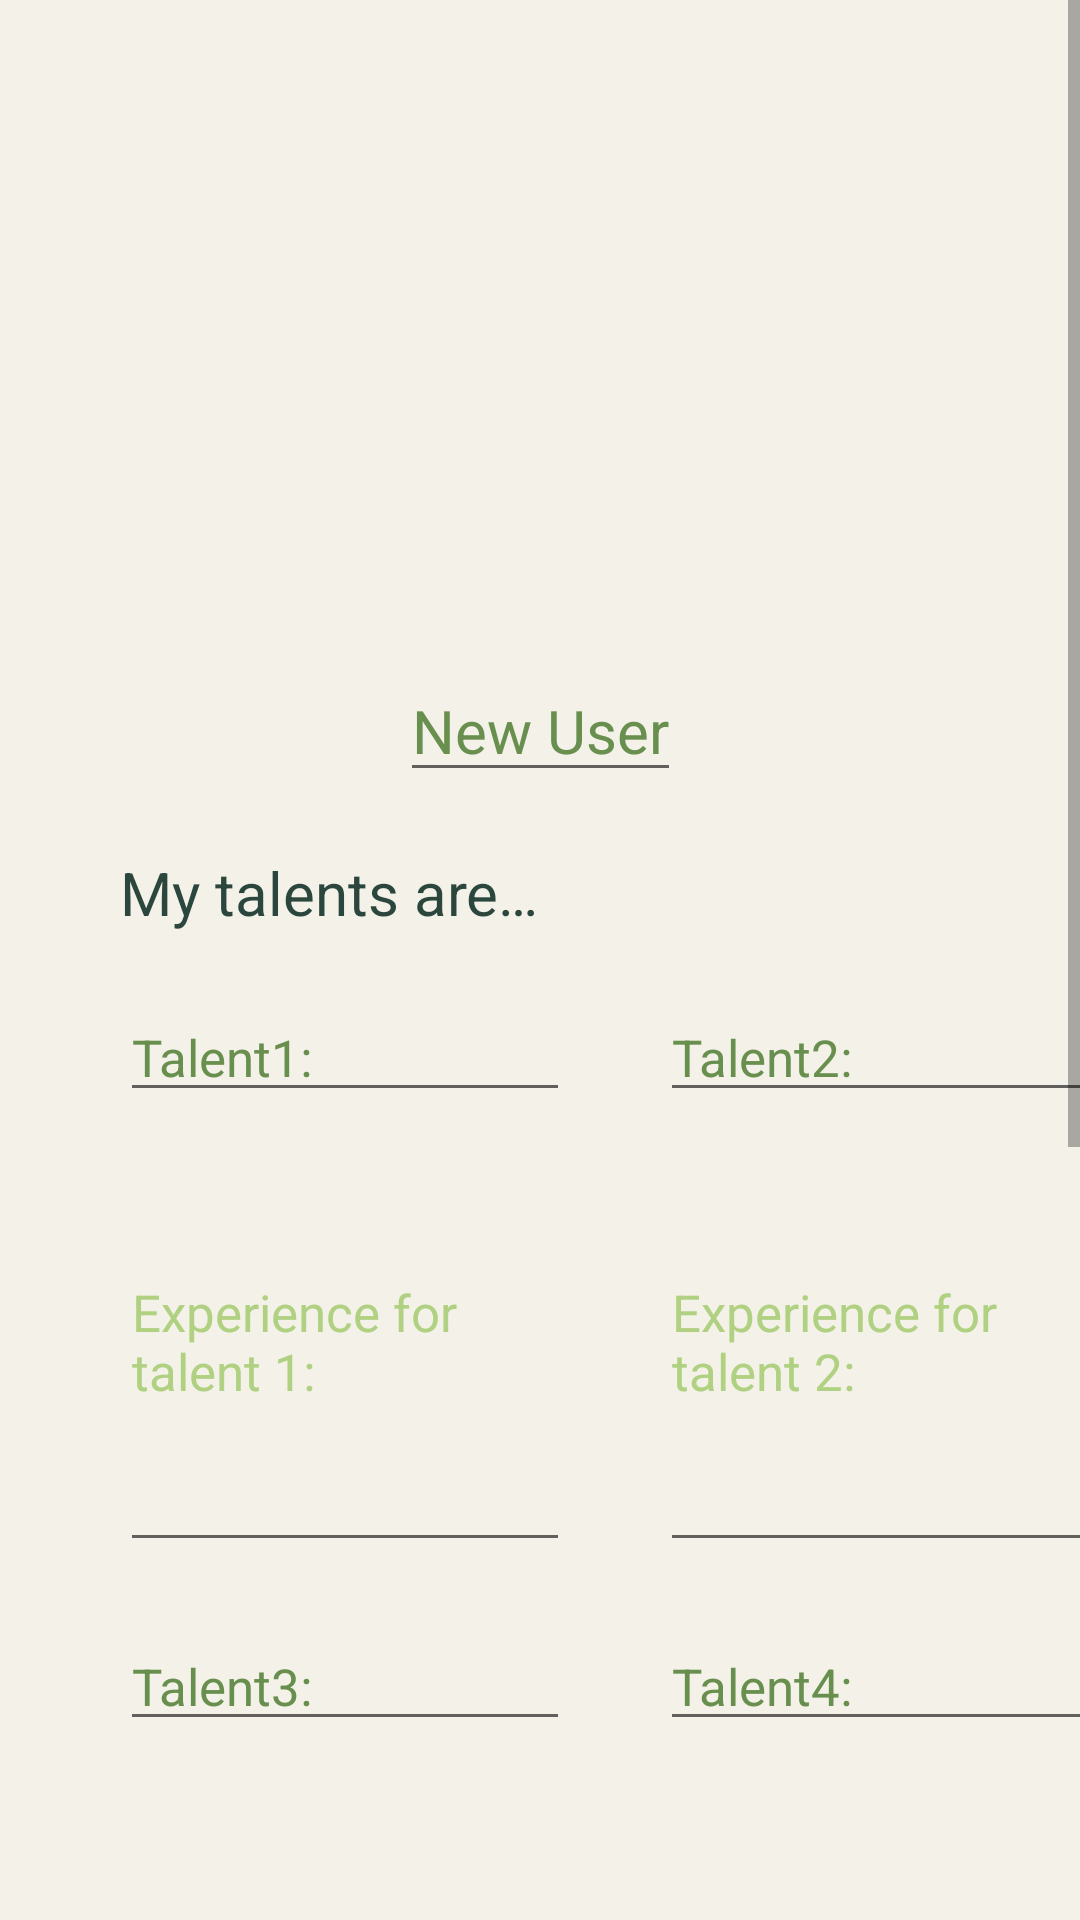

This screen was rendered from an Android layout file. Write that file and the resources it references.
<!-- AndroidManifest.xml: application theme Theme.TalentExchange -->
<!-- res/layout/fragment_me.xml -->
<?xml version="1.0" encoding="utf-8"?>
<ScrollView
    xmlns:android="http://schemas.android.com/apk/res/android"
    xmlns:tools="http://schemas.android.com/tools"
    xmlns:app="http://schemas.android.com/apk/res-auto"
    android:layout_height="match_parent"
    android:layout_width= "match_parent">


    <androidx.constraintlayout.widget.ConstraintLayout
        android:layout_width="match_parent"
        android:layout_height="wrap_content"
        android:background="#F4F1E9"
        tools:context=".MeFragment">

        <EditText
            android:id="@+id/experience3"
            android:layout_width="150dp"
            android:layout_height="150dp"
            android:text="Experience for talent 3: "
            android:textColor="#B1D182"
            android:textSize="17sp"
            app:layout_constraintStart_toStartOf="@+id/talent3"
            app:layout_constraintTop_toBottomOf="@+id/talent3" />

        <EditText
            android:id="@+id/experience4"
            android:layout_width="150dp"
            android:layout_height="150dp"
            android:text="Experience for talent 4:"
            android:textColor="#B1D182"
            android:textSize="17sp"
            app:layout_constraintStart_toStartOf="@+id/talent4"
            app:layout_constraintTop_toBottomOf="@+id/talent4" />

        <EditText
            android:id="@+id/talent4"
            android:layout_width="150dp"
            android:layout_height="wrap_content"
            android:layout_marginTop="20dp"
            android:text="Talent4: "
            android:textColor="#688F4E"
            android:textSize="17sp"
            app:layout_constraintStart_toStartOf="@+id/experience"
            app:layout_constraintTop_toBottomOf="@+id/experience" />

        <EditText
            android:id="@+id/talent3"
            android:layout_width="150dp"
            android:layout_height="wrap_content"
            android:layout_marginTop="20dp"
            android:text="Talent3: "
            android:textColor="#688F4E"
            android:textSize="17sp"
            app:layout_constraintStart_toStartOf="@+id/experience1"
            app:layout_constraintTop_toBottomOf="@+id/experience1" />

        <EditText
            android:id="@+id/talent2"
            android:layout_width="150dp"
            android:layout_height="wrap_content"
            android:layout_marginStart="30dp"
            android:layout_marginLeft="30dp"
            android:text="Talent2: "
            android:textColor="#688F4E"
            android:textSize="17sp"
            app:layout_constraintStart_toEndOf="@+id/talent1"
            app:layout_constraintTop_toTopOf="@+id/talent1" />

        <com.google.android.material.imageview.ShapeableImageView
            android:id="@+id/profilePic"
            android:layout_width="150dp"
            android:layout_height="150dp"
            android:layout_marginTop="50dp"
            app:layout_constraintLeft_toLeftOf="parent"
            app:layout_constraintRight_toRightOf="parent"
            app:layout_constraintTop_toTopOf="parent" />
        <EditText
            android:id="@+id/username"
            android:layout_width="wrap_content"
            android:layout_height="wrap_content"
            android:layout_marginTop="20dp"
            android:autofillHints="@string/new_user"
            android:inputType="text"
            android:text="@string/new_user"
            android:textColor="#688F4E"
            android:textSize="20sp"
            app:layout_constraintLeft_toLeftOf="parent"
            app:layout_constraintRight_toRightOf="parent"
            app:layout_constraintTop_toBottomOf="@id/profilePic" />

        <TextView
            android:id="@+id/talents"
            android:layout_width="wrap_content"
            android:layout_height="wrap_content"
            android:layout_marginLeft="40dp"
            android:layout_marginTop="20dp"
            android:text="@string/my_talents"
            android:textColor="#2B463C"
            android:textSize="20sp"
            app:layout_constraintLeft_toLeftOf="parent"
            app:layout_constraintTop_toBottomOf="@id/username" />

        <EditText
            android:id="@+id/talent1"
            android:layout_width="150dp"
            android:layout_height="wrap_content"
            android:layout_marginTop="20dp"
            android:text="Talent1: "
            android:textColor="#688F4E"
            android:textSize="17sp"
            app:layout_constraintStart_toStartOf="@+id/talents"
            app:layout_constraintTop_toBottomOf="@id/talents" />

        <EditText
            android:id="@+id/experience1"
            android:layout_width="150dp"
            android:layout_height="150dp"
            android:text="Experience for talent 1: "
            android:textColor="#B1D182"
            android:textSize="17sp"
            app:layout_constraintStart_toStartOf="@+id/talent1"
            app:layout_constraintTop_toBottomOf="@+id/talent1" />

        <EditText
            android:id="@+id/experience"
            android:layout_width="150dp"
            android:layout_height="150dp"
            android:text="Experience for talent 2:"
            android:textColor="#B1D182"
            android:textSize="17sp"
            app:layout_constraintStart_toStartOf="@+id/talent2"
            app:layout_constraintTop_toBottomOf="@+id/talent2" />

        <TextView
            android:id="@+id/help"
            android:layout_width="wrap_content"
            android:layout_height="wrap_content"
            android:layout_marginTop="20dp"
            android:text="@string/i_need_help_with"
            android:textColor="#2B463C"
            android:textSize="20sp"
            app:layout_constraintStart_toStartOf="@+id/experience3"
            app:layout_constraintTop_toBottomOf="@+id/experience3" />

        <EditText
            android:id="@+id/help1"
            android:layout_width="90dp"
            android:layout_height="wrap_content"
            android:layout_marginTop="20dp"
            android:text="subject 1:"
            android:textColor="#B1D182"
            android:textSize="17sp"
            app:layout_constraintLeft_toLeftOf="parent"
            app:layout_constraintStart_toStartOf="@+id/help"
            app:layout_constraintTop_toBottomOf="@id/help" />

        <EditText
            android:id="@+id/help2"
            android:layout_width="90dp"
            android:layout_height="wrap_content"
            android:layout_marginStart="10dp"
            android:layout_marginLeft="10dp"
            android:text="subject 2:"
            android:textColor="#B1D182"
            android:textSize="17sp"
            app:layout_constraintStart_toEndOf="@+id/help1"
            app:layout_constraintTop_toTopOf="@+id/help1" />

        <EditText
            android:id="@+id/help3"
            android:layout_width="90dp"
            android:layout_height="wrap_content"
            android:layout_marginStart="10dp"
            android:layout_marginLeft="10dp"
            android:text="subject 3:"
            android:textColor="#B1D182"
            android:textSize="17sp"
            app:layout_constraintStart_toEndOf="@+id/help2"
            app:layout_constraintTop_toTopOf="@+id/help2" />

        <TextView
            android:id="@+id/available"
            android:layout_width="wrap_content"
            android:layout_height="wrap_content"
            android:layout_marginTop="20dp"
            android:text="@string/i_m_available"
            android:textSize="20sp"
            android:textColor="#2B463C"
            app:layout_constraintLeft_toLeftOf="@id/talents"
            app:layout_constraintTop_toBottomOf="@id/help1" />

        <EditText
            android:id="@+id/availableInput"
            android:layout_width="300dp"
            android:layout_height="50dp"
            android:layout_marginTop="20dp"
            android:textColor="#688F4E"
            app:layout_constraintStart_toStartOf="@+id/available"
            app:layout_constraintTop_toBottomOf="@id/available" />

        <TextView
            android:id="@+id/contact"
            android:layout_width="wrap_content"
            android:layout_height="wrap_content"
            android:layout_marginTop="20dp"
            android:text="@string/my_contact_info"
            android:textSize="20sp"
            android:textColor="#2B463C"
            app:layout_constraintLeft_toLeftOf="@id/talents"
            app:layout_constraintTop_toBottomOf="@id/availableInput" />

        <EditText
            android:id="@+id/contactInput"
            android:layout_width="300dp"
            android:layout_height="50dp"
            android:layout_marginTop="20dp"
            android:layout_marginBottom="30dp"
            android:textColor="#688F4E"
            android:textSize="17sp"
            app:layout_constraintLeft_toLeftOf="parent"
            app:layout_constraintStart_toStartOf="@+id/contact"
            app:layout_constraintTop_toBottomOf="@id/contact" />

    </androidx.constraintlayout.widget.ConstraintLayout>





</ScrollView>
<!-- resources referenced by this layout -->
<resources>
  <string name="i_m_available">My available times are…</string>
  <string name="i_need_help_with">I need help with…</string>
  <string name="my_contact_info">My contact info…</string>
  <string name="my_talents">My talents are…</string>
  <string name="new_user">New User</string>
  <style name="Theme.TalentExchange" parent="Theme.MaterialComponents.DayNight.DarkActionBar">
          
          <item name="colorPrimary">@color/purple_500</item>
          <item name="colorPrimaryVariant">@color/purple_700</item>
          <item name="colorOnPrimary">@color/white</item>
          
          <item name="colorSecondary">@color/teal_200</item>
          <item name="colorSecondaryVariant">@color/teal_700</item>
          <item name="colorOnSecondary">@color/black</item>
          
          <item name="android:statusBarColor" tools:targetApi="l">?attr/colorPrimaryVariant</item>
          
      </style>
  <!-- not gathered from this repository: default colours our renderer supplied (Android Studio template values) -->
  <color name="purple_500">#FF6200EE</color>
  <color name="purple_700">#FF3700B3</color>
  <color name="teal_200">#FF03DAC5</color>
  <color name="teal_700">#FF018786</color>
  <color name="black">#FF000000</color>
  <color name="white">#FFFFFFFF</color>
</resources>
